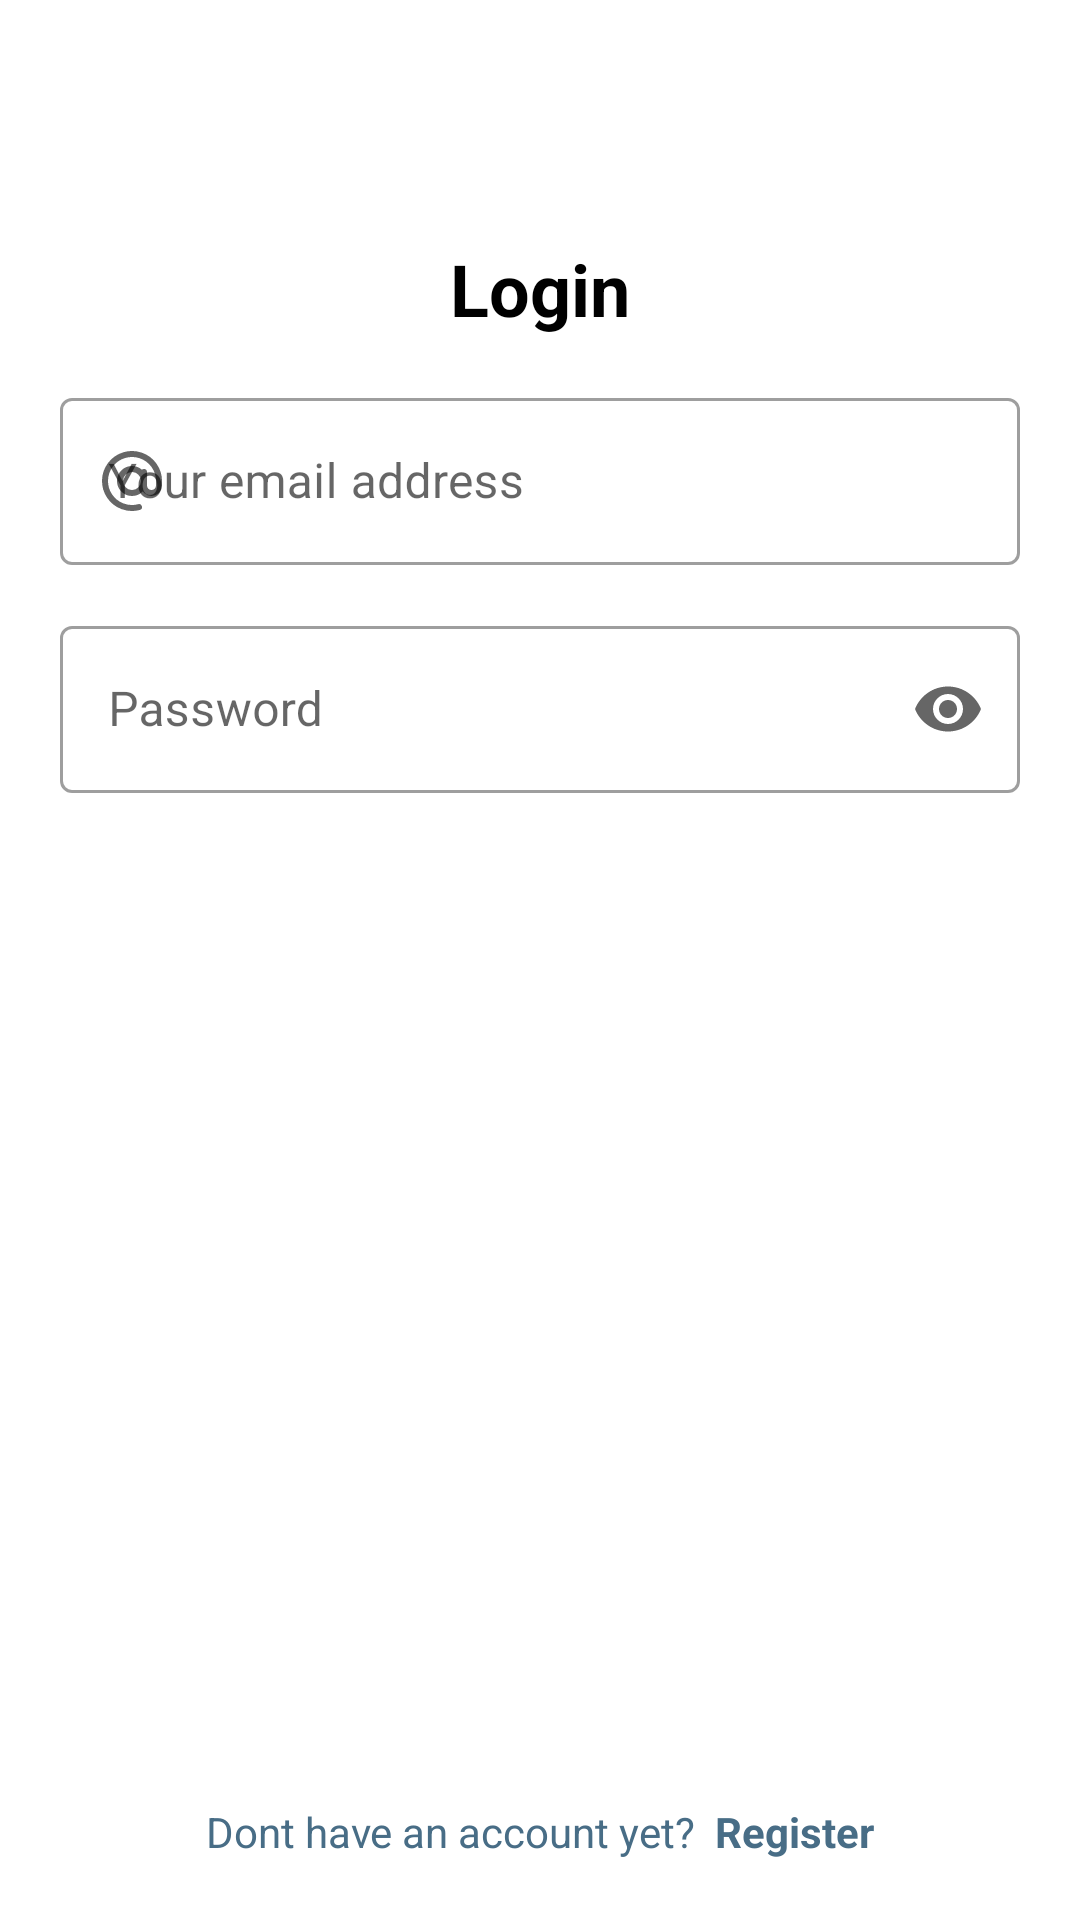

Android layout source for this screen:
<!-- AndroidManifest.xml: application theme Theme.Mobile_assignment -->
<!-- res/layout/activity_login.xml -->
<?xml version="1.0" encoding="utf-8"?>
<androidx.constraintlayout.widget.ConstraintLayout xmlns:android="http://schemas.android.com/apk/res/android"
    xmlns:app="http://schemas.android.com/apk/res-auto"
    xmlns:tools="http://schemas.android.com/tools"
    android:layout_width="match_parent"
    android:layout_height="match_parent"
    android:padding="20dp"
    tools:context=".Login">

    <ImageView
        android:id="@+id/imageView2"
        android:layout_width="wrap_content"
        android:layout_height="wrap_content"
        android:layout_marginTop="30dp"
        app:layout_constraintEnd_toEndOf="parent"
        app:layout_constraintStart_toStartOf="parent"
        app:layout_constraintTop_toTopOf="parent"
        tools:srcCompat="@tools:sample/avatars" />

    <TextView
        android:id="@+id/login_title"
        style="@style/LoginTitle"
        android:layout_width="match_parent"
        android:layout_height="wrap_content"
        android:layout_marginTop="30dp"
        android:text="@string/login_title"
        android:textAlignment="center"
        app:layout_constraintEnd_toEndOf="parent"
        app:layout_constraintStart_toStartOf="parent"
        app:layout_constraintTop_toBottomOf="@+id/imageView2" />

    <com.google.android.material.textfield.TextInputLayout
        android:id="@+id/title_email"
        style="@style/Widget.MaterialComponents.TextInputLayout.OutlinedBox"
        android:layout_width="match_parent"
        android:layout_height="wrap_content"
        android:layout_marginTop="15dp"
        android:hint="@string/login_email"
        android:textAlignment="center"
        app:expandedHintEnabled="true"
        app:layout_constraintEnd_toEndOf="parent"
        app:layout_constraintStart_toStartOf="parent"
        app:layout_constraintTop_toBottomOf="@+id/login_title"
        app:startIconDrawable="@drawable/e_mail">

        <com.google.android.material.textfield.TextInputEditText
            android:id="@+id/edit_email"
            android:layout_width="match_parent"
            android:layout_height="wrap_content" />

    </com.google.android.material.textfield.TextInputLayout>

    <com.google.android.material.textfield.TextInputLayout
        android:id="@+id/title_password"
        style="@style/Widget.MaterialComponents.TextInputLayout.OutlinedBox"
        android:layout_width="match_parent"
        android:layout_height="wrap_content"
        android:layout_marginTop="15dp"
        android:hint="@string/textPassword"
        app:endIconMode="password_toggle"
        app:layout_constraintEnd_toEndOf="parent"
        app:layout_constraintStart_toStartOf="parent"
        app:layout_constraintTop_toBottomOf="@+id/title_email"
        app:startIconDrawable="@drawable/password_lock_icon">

        <com.google.android.material.textfield.TextInputEditText
            android:inputType="textPassword"
            android:id="@+id/edit_password"
            android:layout_width="match_parent"
            android:layout_height="wrap_content" />

    </com.google.android.material.textfield.TextInputLayout>















    <androidx.appcompat.widget.AppCompatButton
        android:id="@+id/button_login"
        style="@style/ButtonBlue"
        android:layout_width="match_parent"
        android:layout_height="wrap_content"
        android:layout_marginTop="15dp"
        android:text="@string/button_login"
        app:layout_constraintEnd_toEndOf="parent"
        app:layout_constraintStart_toStartOf="parent"
        app:layout_constraintTop_toBottomOf="@+id/title_password" />

    <TextView
        android:id="@+id/havent_account_text"
        style="@style/LoginSubTitle"
        android:layout_width="match_parent"
        android:layout_height="wrap_content"
        android:text="@string/havent_account"
        android:textAlignment="center"
        app:layout_constraintBottom_toBottomOf="parent"
        app:layout_constraintEnd_toEndOf="parent"
        app:layout_constraintStart_toStartOf="parent" />

</androidx.constraintlayout.widget.ConstraintLayout>
<!-- resources referenced by this layout -->
<resources>
  <color name="green">#00FF00</color>
  <!-- drawable e_mail (drawable) -->
  <vector xmlns:android="http://schemas.android.com/apk/res/android"
      android:width="24dp"
      android:height="24dp"
      android:viewportWidth="24"
      android:viewportHeight="24">
    <path
        android:pathData="M21,12C21,10.12 20.411,8.286 19.316,6.758C18.22,5.229 16.674,4.082 14.893,3.478C13.112,2.873 11.187,2.842 9.387,3.388C7.588,3.933 6.005,5.029 4.86,6.521C3.715,8.013 3.066,9.826 3.005,11.705C2.943,13.585 3.472,15.437 4.517,17C5.562,18.564 7.07,19.761 8.83,20.423C10.59,21.086 12.513,21.18 14.329,20.693"
        android:strokeWidth="2"
        android:fillColor="#00000000"
        android:strokeColor="#33363F"
        android:strokeLineCap="round"/>
    <path
        android:pathData="M12,12m-4,0a4,4 0,1 1,8 0a4,4 0,1 1,-8 0"
        android:strokeWidth="2"
        android:fillColor="#00000000"
        android:strokeColor="#33363F"/>
    <path
        android:pathData="M16,9V13.5C16,14.881 17.119,16 18.5,16V16C19.881,16 21,14.881 21,13.5V12"
        android:strokeWidth="2"
        android:fillColor="#00000000"
        android:strokeColor="#33363F"
        android:strokeLineCap="round"/>
  </vector>
  <string name="button_login">Login</string>
  <string name="forget_password">Forget Password ?</string>
  <string name="havent_account">Dont have an account yet? <font color="#486D86"><b> Register</b></font></string>
  <string name="login_email">Your email address</string>
  <string name="login_title">Login</string>
  <string name="textPassword">Password</string>
  <style name="ButtonBlue">
          <item name="android:background">@drawable/background_blue_btn</item>
          <item name="android:textColor">@color/white</item>
          <item name="android:textSize">14sp</item>
          <item name="android:textStyle">bold</item>
      </style>
  <style name="LoginSubTitle">
          <item name="android:textColor">@color/blue</item>
          <item name="android:textSize">14sp</item>
      </style>
  <style name="LoginTitle">
          <item name="android:textColor">@color/black</item>
          <item name="android:textSize">24sp</item>
          <item name="android:textStyle">bold</item>
      </style>
  <style name="Theme.Mobile_assignment" parent="Theme.MaterialComponents.DayNight.NoActionBar">        
  
          <item name="colorPrimary">@color/purple_500</item>
          <item name="colorPrimaryVariant">@color/purple_700</item>
          <item name="colorOnPrimary">@color/white</item>
          
          <item name="colorSecondary">@color/teal_200</item>
          <item name="colorSecondaryVariant">@color/teal_700</item>
          <item name="colorOnSecondary">@color/black</item>
          
          <item name="android:statusBarColor">?attr/colorPrimaryVariant</item>
          
      </style>
  <color name="white">#FFFFFFFF</color>
  <color name="blue">#486D86</color>
  <color name="black">#FF000000</color>
  <color name="purple_500">#FF6200EE</color>
  <color name="purple_700">#FF3700B3</color>
  <color name="teal_200">#FF03DAC5</color>
  <color name="teal_700">#FF018786</color>
</resources>
